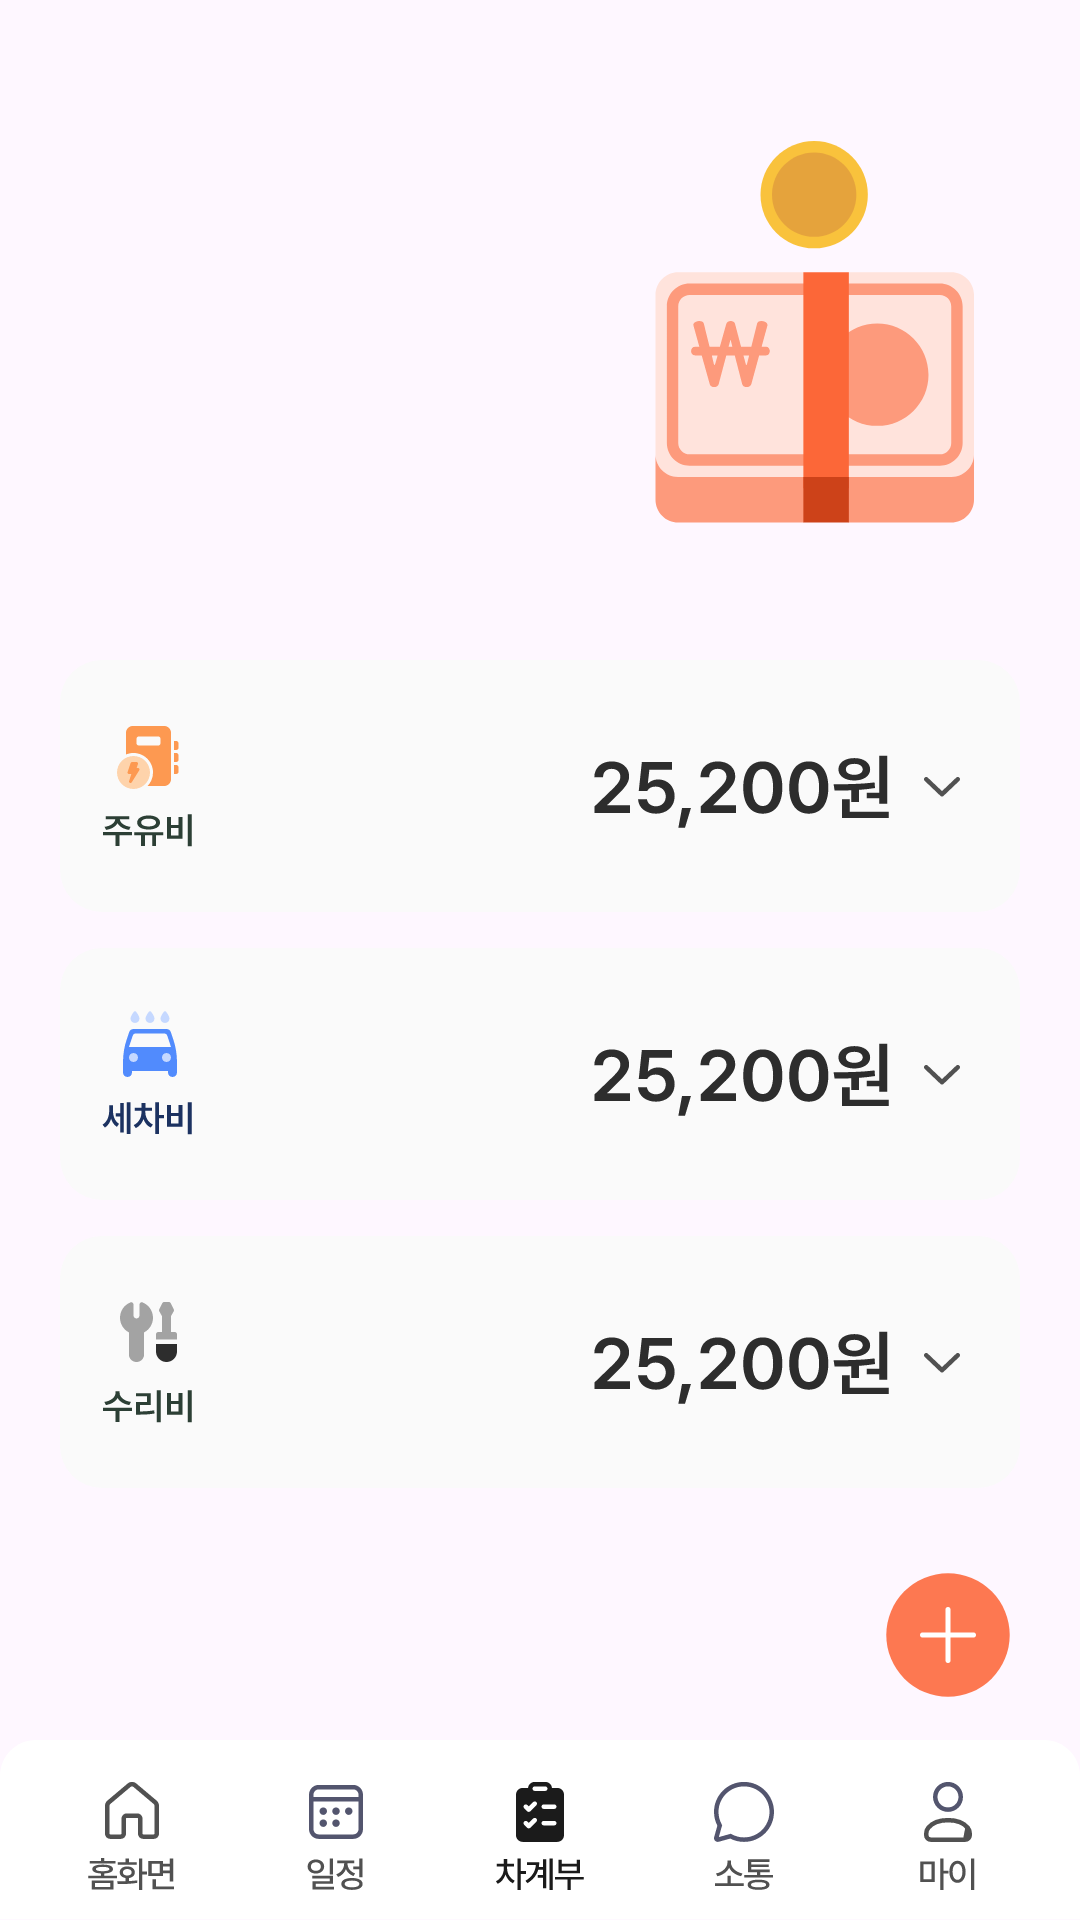

Produce the Android XML layout that renders to this screen, including the resource entries it uses.
<!-- AndroidManifest.xml: application theme Theme.Button_test -->
<!-- res/layout/activity_main.xml -->
<?xml version="1.0" encoding="utf-8"?>
<androidx.constraintlayout.widget.ConstraintLayout xmlns:android="http://schemas.android.com/apk/res/android"
    xmlns:app="http://schemas.android.com/apk/res-auto"
    xmlns:tools="http://schemas.android.com/tools"
    android:layout_width="match_parent"
    android:layout_height="match_parent"
    tools:context=".MainActivity">

    <ImageButton
        android:id="@+id/goto_upload_Button"
        android:layout_width="48dp"
        android:layout_height="48dp"
        android:layout_marginEnd="20dp"
        android:layout_marginBottom="11dp"
        android:backgroundTint="#00FFFFFF"
        android:contentDescription="goto"
        app:layout_constraintBottom_toTopOf="@+id/image_navi_bar"
        app:layout_constraintEnd_toEndOf="parent"
        app:srcCompat="@drawable/property1_variant3" />

    <ImageView
        android:id="@+id/image_navi_bar"
        android:layout_width="wrap_content"
        android:layout_height="wrap_content"
        app:layout_constraintBottom_toBottomOf="parent"
        app:layout_constraintEnd_toEndOf="parent"
        app:layout_constraintStart_toStartOf="parent"
        app:srcCompat="@drawable/navi_bar" />

    <ImageView
        android:id="@+id/image_money"
        android:layout_width="wrap_content"
        android:layout_height="wrap_content"
        android:layout_marginTop="40dp"
        android:layout_marginEnd="19dp"
        app:layout_constraintEnd_toEndOf="parent"
        app:layout_constraintTop_toTopOf="parent"
        app:srcCompat="@drawable/ic_money" />

    <ImageView
        android:id="@+id/imageView4"
        android:layout_width="wrap_content"
        android:layout_height="wrap_content"
        android:layout_marginStart="20dp"
        android:layout_marginTop="40dp"
        android:layout_marginEnd="20dp"
        app:layout_constraintEnd_toEndOf="parent"
        app:layout_constraintStart_toStartOf="parent"
        app:layout_constraintTop_toBottomOf="@+id/image_money"
        app:srcCompat="@drawable/tmp_mainui" />

</androidx.constraintlayout.widget.ConstraintLayout>
<!-- resources referenced by this layout -->
<resources>
  <!-- drawable ic_money: vector/xml drawable (drawable, 2963 chars, omitted) -->
  <!-- drawable navi_bar: vector/xml drawable (drawable, 10105 chars, omitted) -->
  <!-- drawable property1_variant3 (drawable) -->
  <vector android:height="48dp" android:viewportHeight="56"
      android:viewportWidth="56" android:width="48dp" xmlns:android="http://schemas.android.com/apk/res/android">
      <path android:fillColor="#FD7851" android:pathData="M28,4L28,4A24,24 0,0 1,52 28L52,28A24,24 0,0 1,28 52L28,52A24,24 0,0 1,4 28L4,28A24,24 0,0 1,28 4z"/>
      <path android:fillColor="#ffffff" android:pathData="M27.875,17.108L28,17.101C28.51,17.101 28.931,17.482 28.992,17.975L29,18.101L29.001,26.999L37.9,27C38.452,27 38.9,27.448 38.9,28C38.9,28.552 38.452,29 37.9,29L29.001,29L29,37.9C29,38.409 28.618,38.83 28.125,38.892L28,38.9C27.49,38.9 27.069,38.518 27.008,38.025L27,37.9L26.999,29L18.101,29C17.548,29 17.101,28.552 17.101,28C17.101,27.448 17.548,27 18.101,27L26.999,26.999L27,18.101C27,17.591 27.382,17.17 27.875,17.108Z"/>
  </vector>
  <!-- drawable tmp_mainui: vector/xml drawable (drawable, 16076 chars, omitted) -->
  <style name="Theme.Button_test" parent="Base.Theme.Button_test" />
  <style name="Base.Theme.Button_test" parent="Theme.Material3.DayNight.NoActionBar">
          
          
      </style>
</resources>
